Run: headless pygame with SDL's dummy video driver; simulated clock (each Clock.tick advances the game by its frame time, no real sleeping); random seed 0; keys injected as events and as key.get_pressed() state; mouse plan: one left click at the window centre at the start of phase 2, then a move to the lower-right quarter at the start of phase 3.
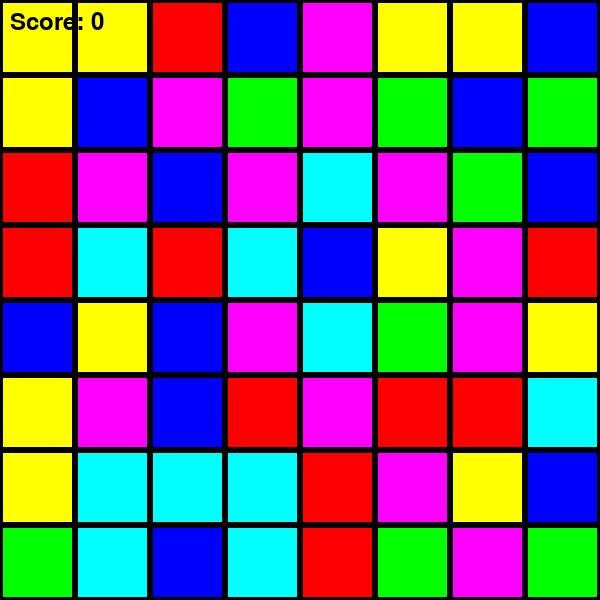
Frame 1 of 4 · flips 1–60 · no input
Frame 2 of 4 · flips 61–180 · clicked the window centre · tapped SPACE, RETURN · held RIGHT (→), D · screen unchanged from frame 1, image omitted
Frame 3 of 4 · flips 181–300 · moved the mouse to the lower-right quarter · held DOWN (↓), S · screen unchanged from frame 2, image omitted
Frame 4 of 4 · flips 301–420 · held LEFT (←), A, UP (↑), W · screen unchanged from frame 3, image omitted

The pygame program that drew these frames:

import pygame
import random

# Настройки экрана
WIDTH, HEIGHT = 600, 600
GRID_SIZE = 8
TILE_SIZE = WIDTH // GRID_SIZE
FPS = 60

# Цвета плиток
WHITE = (255, 255, 255)
BLACK = (0, 0, 0)
COLORS = [(255, 0, 0), (0, 255, 0), (0, 0, 255), (255, 255, 0), (255, 0, 255), (0, 255, 255)]

# Инициализация pygame
pygame.init()
screen = pygame.display.set_mode((WIDTH, HEIGHT))
pygame.display.set_caption("Match-3 Game")
clock = pygame.time.Clock()
font = pygame.font.Font(None, 36)

# Класс для плитки
class Tile:
    def __init__(self, x, y, color):
        self.color = color
        self.rect = pygame.Rect(x * TILE_SIZE, y * TILE_SIZE, TILE_SIZE, TILE_SIZE)
        self.x, self.y = x, y

# Генерация игрового поля
board = [[Tile(x, y, random.choice(COLORS)) for x in range(GRID_SIZE)] for y in range(GRID_SIZE)]
selected_tile = None
score = 0

def draw_board():
    screen.fill(WHITE)
    for row in board:
        for tile in row:
            pygame.draw.rect(screen, tile.color, tile.rect)
            pygame.draw.rect(screen, BLACK, tile.rect, 3)
    score_text = font.render(f"Score: {score}", True, BLACK)
    screen.blit(score_text, (10, 10))

def swap_tiles(tile1, tile2):
    board[tile1.y][tile1.x], board[tile2.y][tile2.x] = board[tile2.y][tile2.x], board[tile1.y][tile1.x]
    tile1.x, tile2.x = tile2.x, tile1.x
    tile1.y, tile2.y = tile2.y, tile1.y
    tile1.rect.topleft = (tile1.x * TILE_SIZE, tile1.y * TILE_SIZE)
    tile2.rect.topleft = (tile2.x * TILE_SIZE, tile2.y * TILE_SIZE)

def check_matches():
    matches = []
    for y in range(GRID_SIZE):
        for x in range(GRID_SIZE - 2):
            if board[y][x].color == board[y][x + 1].color == board[y][x + 2].color:
                matches.extend([(x, y), (x + 1, y), (x + 2, y)])
    for x in range(GRID_SIZE):
        for y in range(GRID_SIZE - 2):
            if board[y][x].color == board[y + 1][x].color == board[y + 2][x].color:
                matches.extend([(x, y), (x, y + 1), (x, y + 2)])
    return list(set(matches))

def remove_matches(matches):
    global score
    for x, y in matches:
        board[y][x] = None
        score += 10

def apply_gravity():
    for x in range(GRID_SIZE):
        empty_y = None
        for y in reversed(range(GRID_SIZE)):
            if board[y][x] is None:
                if empty_y is None:
                    empty_y = y
            elif empty_y is not None:
                board[empty_y][x] = board[y][x]
                board[empty_y][x].y = empty_y
                board[empty_y][x].rect.topleft = (x * TILE_SIZE, empty_y * TILE_SIZE)
                board[y][x] = None
                empty_y -= 1
        for y in range(GRID_SIZE):
            if board[y][x] is None:
                board[y][x] = Tile(x, y, random.choice(COLORS))

def game_loop():
    global selected_tile
    running = True
    while running:
        draw_board()
        pygame.display.update()
        clock.tick(FPS)

        for event in pygame.event.get():
            if event.type == pygame.QUIT:
                running = False
            elif event.type == pygame.MOUSEBUTTONDOWN:
                x, y = event.pos[0] // TILE_SIZE, event.pos[1] // TILE_SIZE
                if selected_tile is None:
                    selected_tile = board[y][x]
                else:
                    if abs(selected_tile.x - x) + abs(selected_tile.y - y) == 1:
                        swap_tiles(selected_tile, board[y][x])
                        matches = check_matches()
                        if matches:
                            remove_matches(matches)
                            apply_gravity()
                        else:
                            swap_tiles(selected_tile, board[y][x])  # Откат хода, если нет совпадений
                    selected_tile = None
    pygame.quit()

if __name__ == "__main__":
    game_loop()
